Run: headless pygame with SDL's dummy video driver; simulated clock (each Clock.tick advances the game by its frame time, no real sleeping); random seed 0; keys injected as events and as key.get_pressed() state; mouse plan: one left click at the window centre at the start of phase 2, then a move to the lower-right quarter at the start of phase 3.
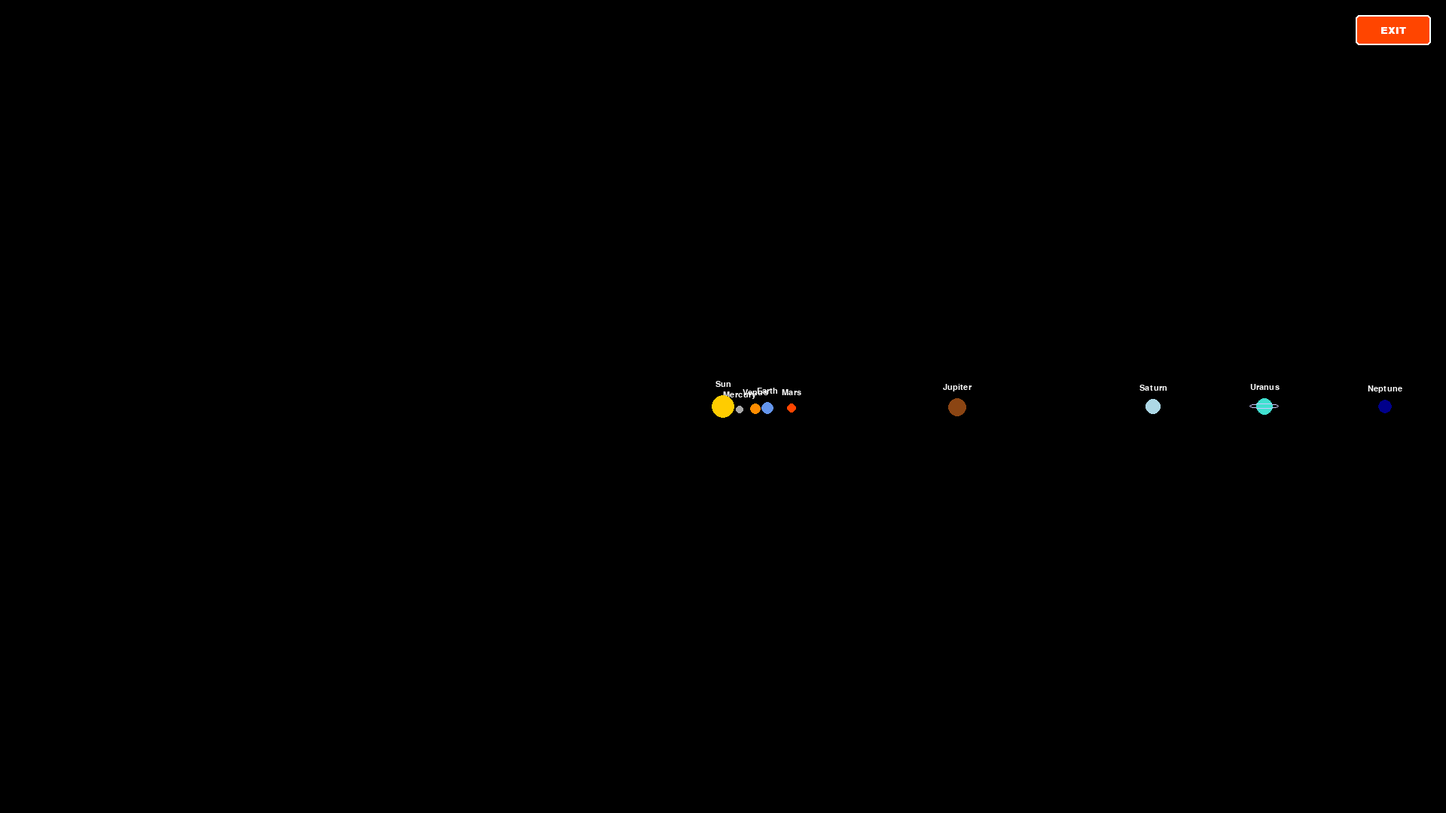
Frame 1 of 4 · flips 1–60 · no input
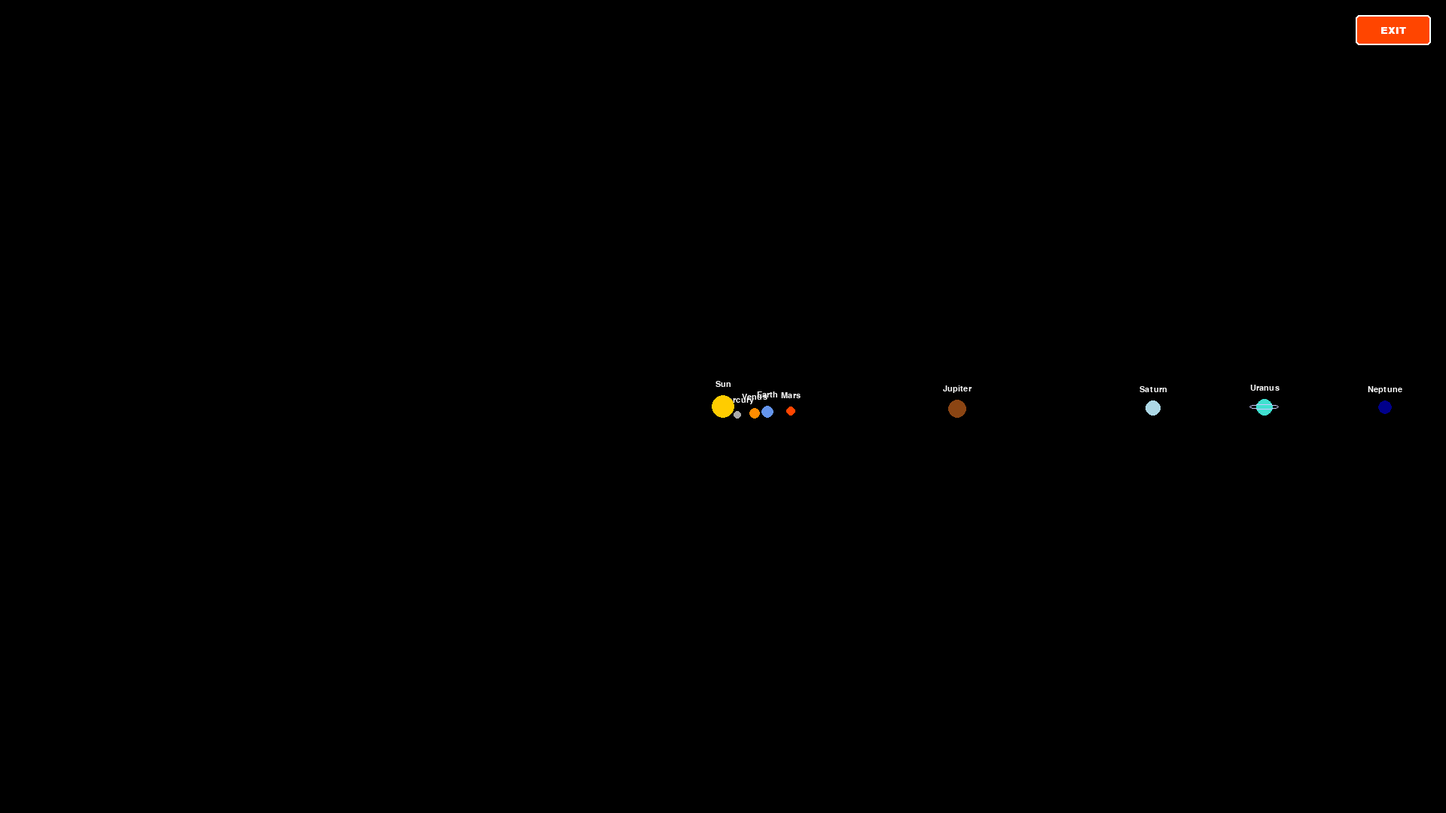
Frame 2 of 4 · flips 61–180 · clicked the window centre · tapped SPACE, RETURN · held RIGHT (→), D
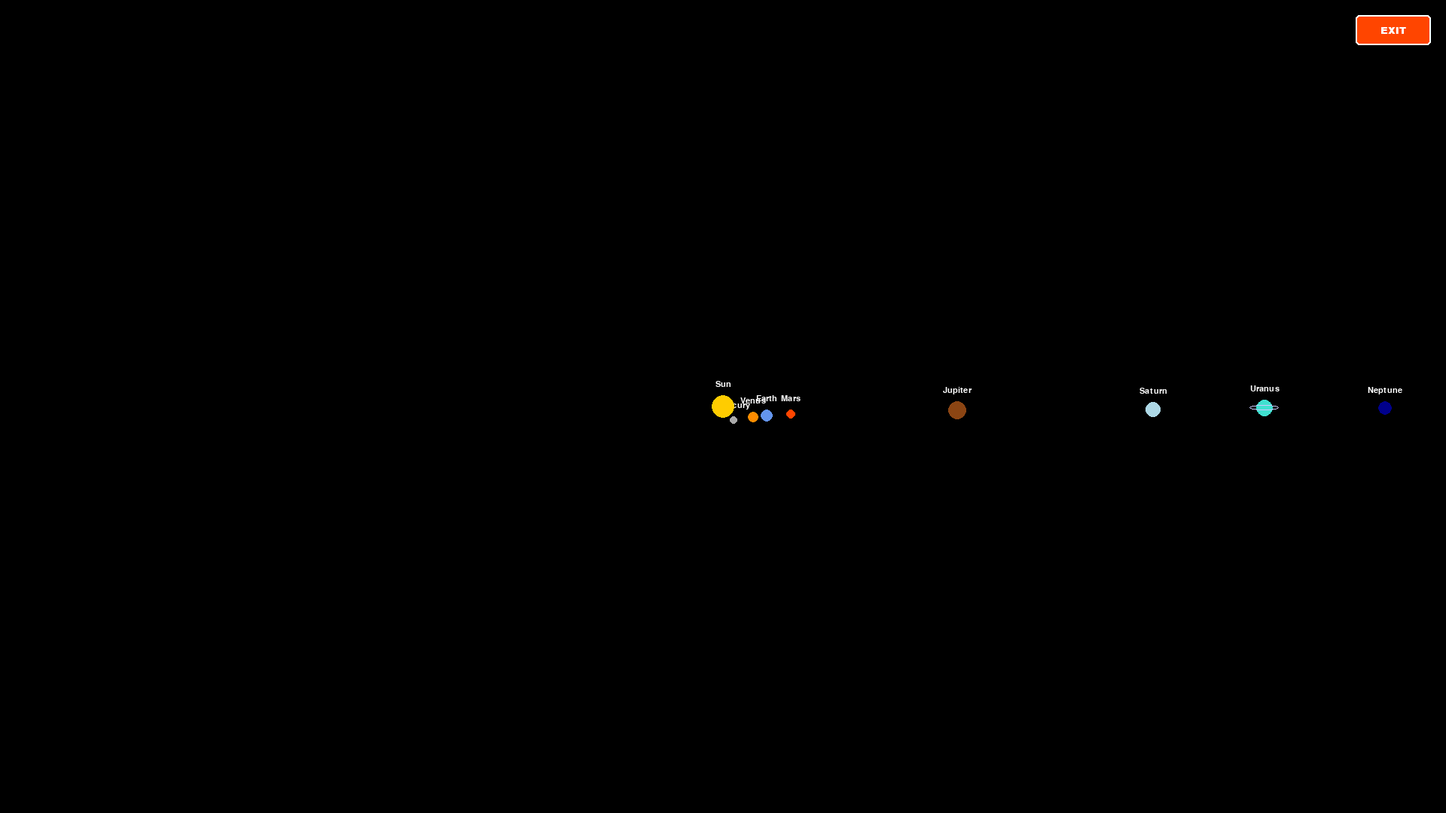
Frame 3 of 4 · flips 181–300 · moved the mouse to the lower-right quarter · held DOWN (↓), S
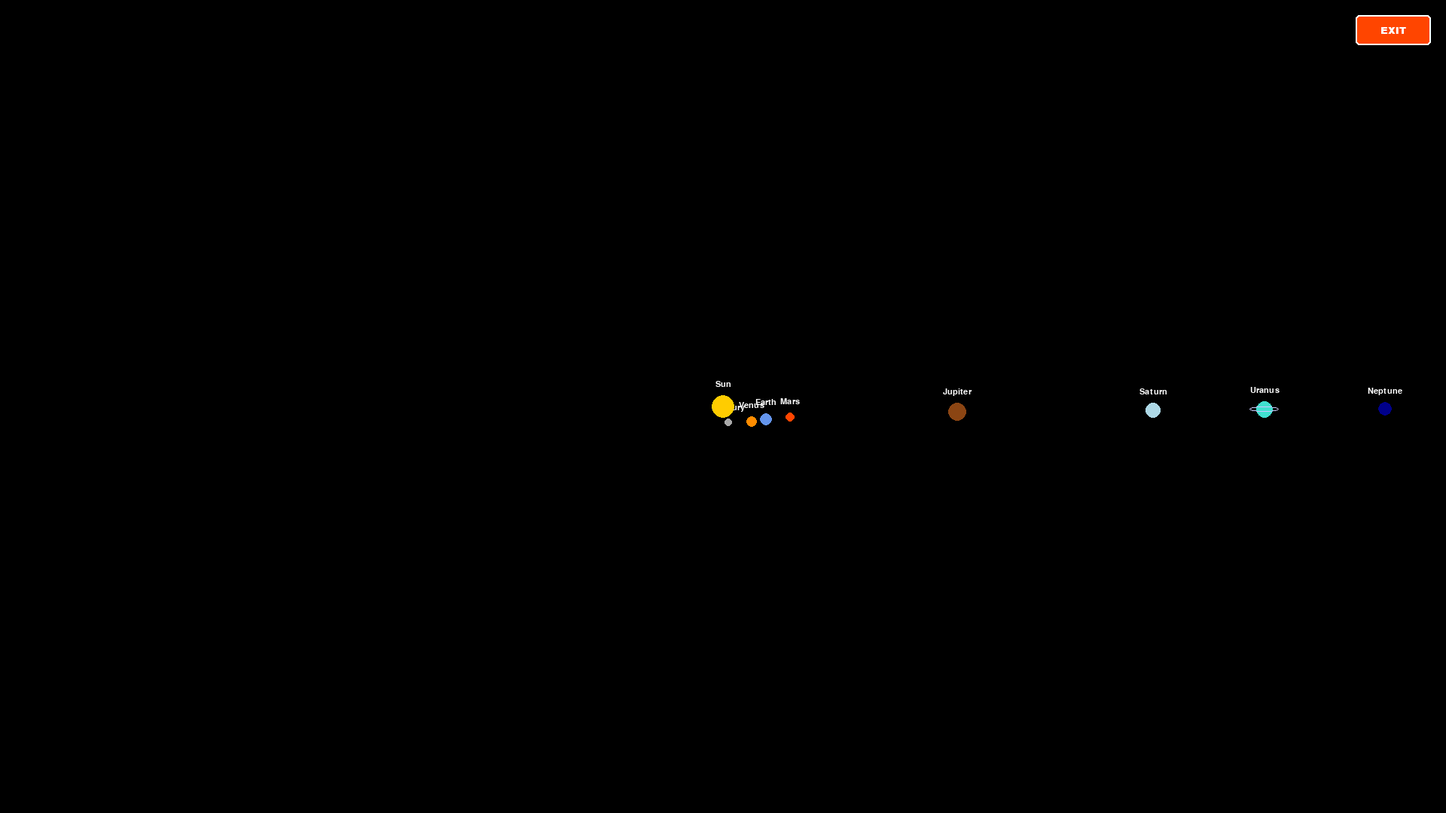
Frame 4 of 4 · flips 301–420 · held LEFT (←), A, UP (↑), W

The pygame program that drew these frames:

import pygame
import math

# Constants
WIDTH, HEIGHT = 1920, 1080
G = 6.67430e-11  # Gravitational constant
SCALE = 2.5e9  # Increased scale to make outer planets visible (1 pixel = SCALE meters)
TIME_STEP = 3600  # Time step in seconds (1 hour)

# Colors
WHITE = (255, 255, 255)
YELLOW = (255, 204, 0)
BLUE = (100, 149, 237)
RED = (255, 69, 0)
GRAY = (169, 169, 169)
ORANGE = (255, 140, 0)
LIGHT_BLUE = (173, 216, 230)
BROWN = (139, 69, 19)
BLACK = (0, 0, 0)
TURQUOISE = (64, 224, 208)  # New color for Uranus
DARK_BLUE = (0, 0, 139)  # Darker blue for Neptune to distinguish from Earth

class Button:
    def __init__(self, x, y, width, height, text, color, hover_color):
        self.rect = pygame.Rect(x, y, width, height)
        self.text = text
        self.color = color
        self.hover_color = hover_color
        self.is_hovered = False
        
    def draw(self, screen, font):
        color = self.hover_color if self.is_hovered else self.color
        pygame.draw.rect(screen, color, self.rect, 0, 5)
        pygame.draw.rect(screen, WHITE, self.rect, 2, 5)
        
        text_surf = font.render(self.text, True, WHITE)
        text_rect = text_surf.get_rect(center=self.rect.center)
        screen.blit(text_surf, text_rect)
        
    def check_hover(self, pos):
        self.is_hovered = self.rect.collidepoint(pos)
        return self.is_hovered
        
    def is_clicked(self, pos, click):
        return self.rect.collidepoint(pos) and click

class Planet:
    def __init__(self, x, y, mass, radius, color, name, vx=0, vy=0):
        self.x = x
        self.y = y
        self.mass = mass
        self.radius = max(radius, 3)  # Ensure minimum visibility
        self.color = color
        self.name = name
        self.vx = vx
        self.vy = vy
        self.ax = 0
        self.ay = 0
    
    def update_position(self):
        # Update velocity based on acceleration
        self.vx += self.ax * TIME_STEP
        self.vy += self.ay * TIME_STEP
        # Update position based on velocity
        self.x += self.vx * TIME_STEP
        self.y += self.vy * TIME_STEP
    
    def apply_gravity(self, other):
        dx = other.x - self.x
        dy = other.y - self.y
        r = math.sqrt(dx**2 + dy**2)
        
        if r < self.radius + other.radius:
            return  # Prevent extreme forces in case of collision
        
        force = G * self.mass * other.mass / r**2
        ax = force / self.mass * (dx / r)
        ay = force / self.mass * (dy / r)
        
        self.ax += ax
        self.ay += ay
    
    def draw(self, screen, font):
        x = WIDTH // 2 + int(self.x / SCALE)
        y = HEIGHT // 2 + int(self.y / SCALE)
        
        # Draw the planet
        pygame.draw.circle(screen, self.color, (x, y), self.radius)
        
        # Draw rings for Uranus (simplified representation)
        if self.name == "Uranus":
            ring_color = (200, 200, 255)  # Light blue-white for rings
            pygame.draw.ellipse(screen, ring_color, (x - self.radius*1.8, y - self.radius/3, 
                                                   self.radius*3.6, self.radius/1.5), 1)
        
        # Draw planet name
        text = font.render(self.name, True, WHITE)
        text_rect = text.get_rect(center=(x, y - self.radius - 15))
        screen.blit(text, text_rect)

# Initialize pygame
pygame.init()
screen = pygame.display.set_mode((WIDTH, HEIGHT))
pygame.display.set_caption("Orbiting Planets Simulation")
clock = pygame.time.Clock()
font = pygame.font.SysFont('Arial', 16)
button_font = pygame.font.SysFont('Arial', 20, bold=True)

# Create exit button
exit_button = Button(WIDTH - 120, 20, 100, 40, "EXIT", RED, (200, 0, 0))

# Create Sun and Planets
sun = Planet(0, 0, 1.989e30, 15, YELLOW, "Sun")
mercury = Planet(5.79e10, 0, 3.285e23, 5, GRAY, "Mercury", 0, 47.87e3)
venus = Planet(1.082e11, 0, 4.867e24, 7, ORANGE, "Venus", 0, 35.02e3)
earth = Planet(1.496e11, 0, 5.972e24, 8, BLUE, "Earth", 0, 29.78e3)
mars = Planet(2.279e11, 0, 6.39e23, 6, RED, "Mars", 0, 24.07e3)
jupiter = Planet(7.785e11, 0, 1.898e27, 12, BROWN, "Jupiter", 0, 13.07e3)
saturn = Planet(1.429e12, 0, 5.683e26, 10, LIGHT_BLUE, "Saturn", 0, 9.69e3)

# Adjusted distances for Uranus and Neptune to fit on screen
uranus = Planet(1.8e12, 0, 8.681e25, 11, TURQUOISE, "Uranus", 0, 6.81e3)
neptune = Planet(2.2e12, 0, 1.024e26, 9, DARK_BLUE, "Neptune", 0, 5.43e3)

planets = [mercury, venus, earth, mars, jupiter, saturn, uranus, neptune]

running = True
while running:
    screen.fill(BLACK)
    
    # Handle events
    mouse_pos = pygame.mouse.get_pos()
    mouse_click = False
    
    for event in pygame.event.get():
        if event.type == pygame.QUIT:
            running = False
        elif event.type == pygame.MOUSEBUTTONDOWN:
            if event.button == 1:  # Left mouse button
                mouse_click = True
    
    # Check button hover and click
    exit_button.check_hover(mouse_pos)
    if exit_button.is_clicked(mouse_pos, mouse_click):
        running = False
    
    # Update and draw planets
    for planet in planets:
        planet.ax, planet.ay = 0, 0  # Reset acceleration
        planet.apply_gravity(sun)  # Apply Sun's gravity
        planet.update_position()
        planet.draw(screen, font)
    
    # Draw sun
    sun.draw(screen, font)
    
    # Draw exit button
    exit_button.draw(screen, button_font)
    
    pygame.display.flip()
    clock.tick(60)
    
pygame.quit()
